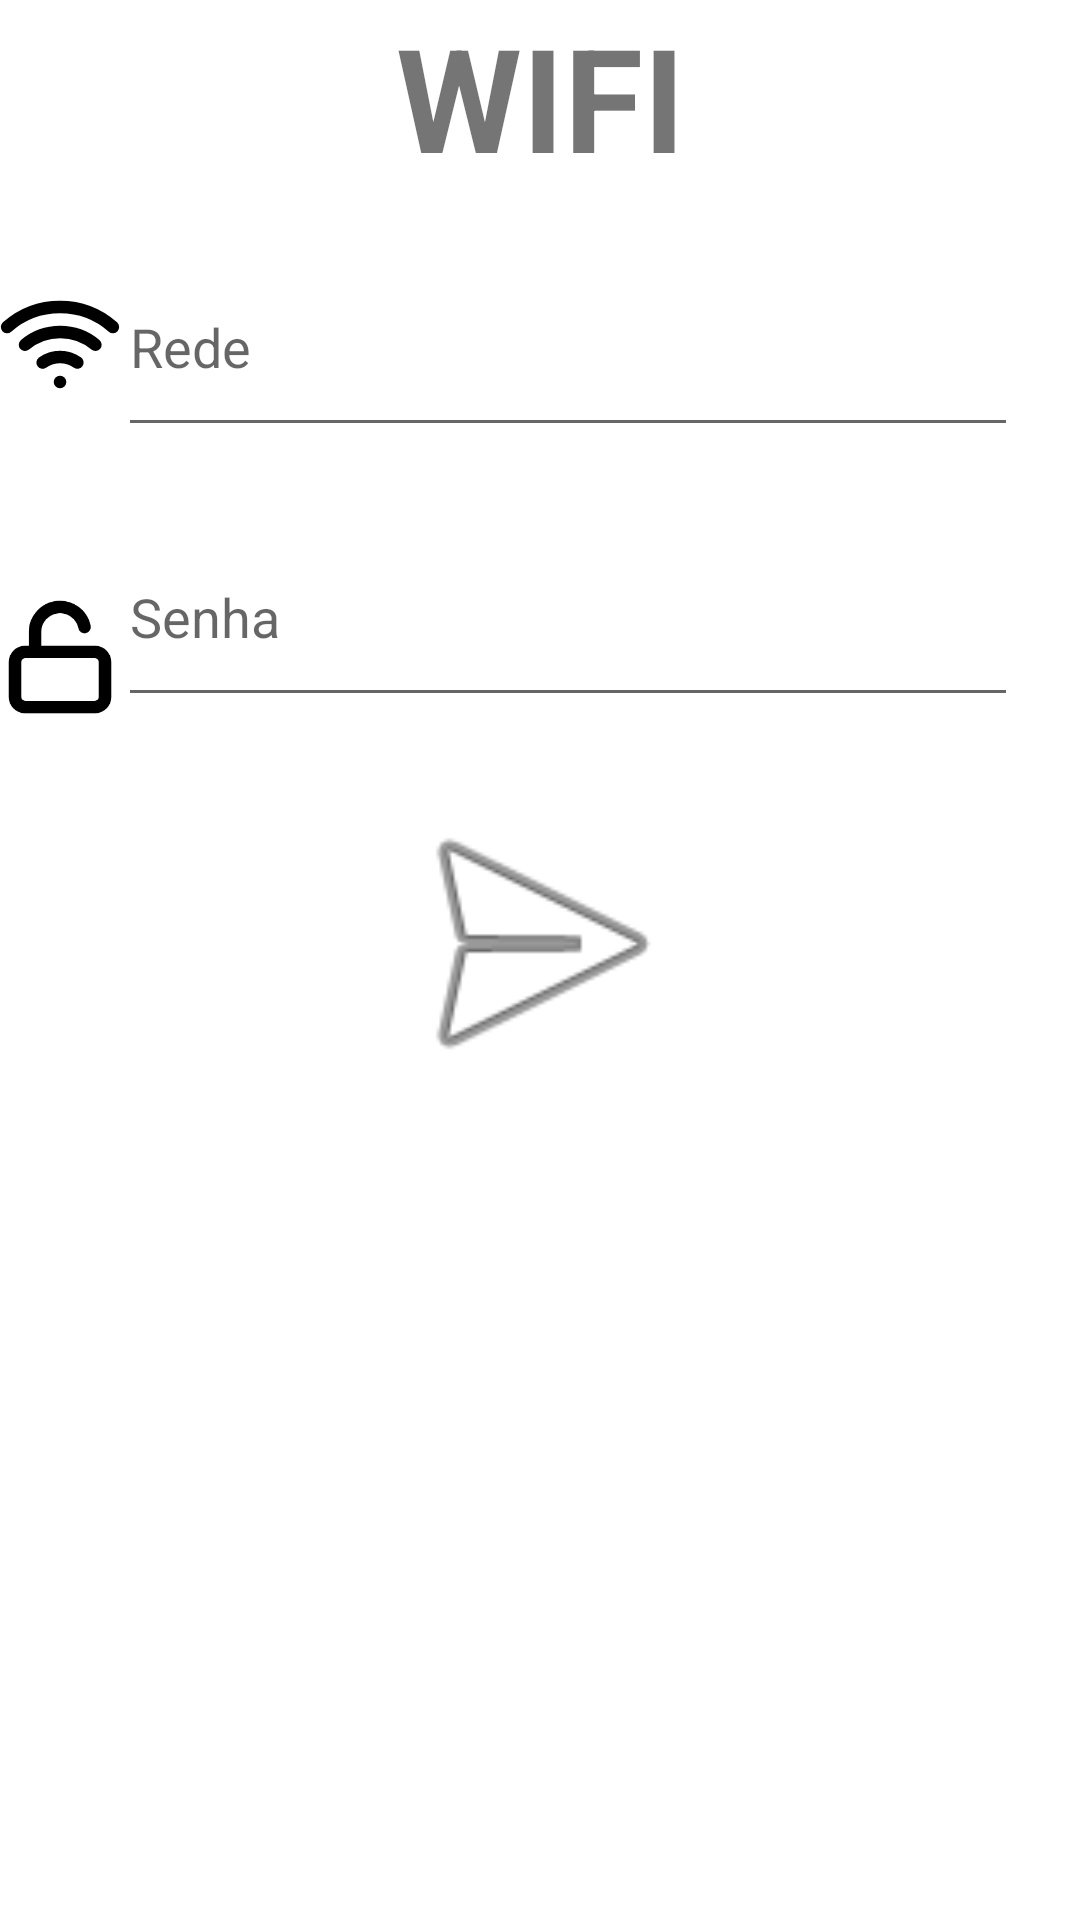

Android layout source for this screen:
<!-- AndroidManifest.xml: application theme Theme.SpoolCutter -->
<!-- res/layout/fragment_settings.xml -->
<?xml version="1.0" encoding="utf-8"?>
<androidx.constraintlayout.widget.ConstraintLayout
    xmlns:android="http://schemas.android.com/apk/res/android"
    xmlns:app="http://schemas.android.com/apk/res-auto"
    xmlns:tools="http://schemas.android.com/tools"
    android:layout_width="match_parent"
    android:layout_height="match_parent">

    <TextView
        android:id="@+id/textViewMessage"
        android:layout_width="396dp"
        android:layout_height="115dp"
        android:layout_gravity="center"
        android:textColor="#FF0000"
        android:textSize="24sp"
        android:visibility="gone"
        app:layout_constraintBottom_toBottomOf="@+id/scrollView2"
        app:layout_constraintEnd_toEndOf="parent"
        app:layout_constraintStart_toStartOf="parent" />

    <ScrollView
        android:id="@+id/scrollView2"
        android:layout_width="0dp"
        android:layout_height="0dp"
        app:layout_constraintBottom_toBottomOf="parent"
        app:layout_constraintEnd_toEndOf="parent"
        app:layout_constraintHorizontal_bias="1.0"
        app:layout_constraintStart_toStartOf="parent"
        app:layout_constraintTop_toTopOf="parent"
        app:layout_constraintVertical_bias="0.0">

        <androidx.constraintlayout.widget.ConstraintLayout
            android:layout_width="match_parent"
            android:layout_height="wrap_content">

            <ImageView
                android:id="@+id/imageView2"
                android:layout_width="40dp"
                android:layout_height="40dp"
                app:layout_constraintBottom_toBottomOf="@+id/editTextRede"
                app:layout_constraintEnd_toStartOf="@+id/editTextRede"
                app:layout_constraintStart_toStartOf="parent"
                app:layout_constraintTop_toTopOf="@+id/editTextRede"
                app:srcCompat="@drawable/wifi" />

            <EditText
                android:id="@+id/editTextRede"
                android:layout_width="300dp"
                android:layout_height="70dp"
                android:layout_marginTop="20dp"
                android:hint="Rede"
                app:layout_constraintEnd_toEndOf="parent"
                app:layout_constraintHorizontal_bias="0.654"
                app:layout_constraintStart_toStartOf="parent"
                app:layout_constraintTop_toBottomOf="@+id/textViewWifi" />

            <TextView
                android:id="@+id/textViewWifi"
                android:layout_width="333dp"
                android:layout_height="59dp"
                android:text="WIFI"
                android:textAlignment="center"
                android:textSize="48sp"
                android:textStyle="bold"
                app:layout_constraintEnd_toEndOf="parent"
                app:layout_constraintStart_toStartOf="parent"
                app:layout_constraintTop_toTopOf="parent" />

            <ImageView
                android:id="@+id/imageView3"
                android:layout_width="40dp"
                android:layout_height="40dp"
                app:layout_constraintBottom_toBottomOf="@+id/editTextSenha"
                app:layout_constraintEnd_toEndOf="@+id/imageView2"
                app:layout_constraintStart_toStartOf="@+id/imageView2"
                app:layout_constraintTop_toTopOf="@+id/editTextSenha"
                app:layout_constraintVertical_bias="1.0"
                app:srcCompat="@drawable/unlock" />

            <ImageView
                android:id="@+id/imageView4"
                android:layout_width="0dp"
                android:layout_height="110dp"
                android:layout_marginTop="20dp"
                android:layout_marginBottom="20dp"
                app:layout_constraintBottom_toBottomOf="parent"
                app:layout_constraintEnd_toEndOf="parent"
                app:layout_constraintHorizontal_bias="0.564"
                app:layout_constraintStart_toStartOf="parent"
                app:layout_constraintTop_toBottomOf="@+id/editTextSenha"
                app:layout_constraintVertical_bias="1.0"
                app:srcCompat="@android:drawable/ic_menu_send" />

            <EditText
                android:id="@+id/editTextSenha"
                android:layout_width="300dp"
                android:layout_height="70dp"
                android:layout_marginTop="20dp"
                android:hint="Senha"
                app:layout_constraintEnd_toEndOf="@+id/editTextRede"
                app:layout_constraintHorizontal_bias="0.0"
                app:layout_constraintStart_toStartOf="@+id/editTextRede"
                app:layout_constraintTop_toBottomOf="@+id/editTextRede" />


        </androidx.constraintlayout.widget.ConstraintLayout>
    </ScrollView>

</androidx.constraintlayout.widget.ConstraintLayout>
<!-- resources referenced by this layout -->
<resources>
  <!-- drawable unlock (drawable) -->
  <vector xmlns:android="http://schemas.android.com/apk/res/android"
      android:width="24dp"
      android:height="24dp"
      android:viewportWidth="24"
      android:viewportHeight="24">
    <path
        android:pathData="M5,11L19,11A2,2 0,0 1,21 13L21,20A2,2 0,0 1,19 22L5,22A2,2 0,0 1,3 20L3,13A2,2 0,0 1,5 11z"
        android:strokeLineJoin="round"
        android:strokeWidth="2.5"
        android:fillColor="#00000000"
        android:strokeColor="#000000"
        android:strokeLineCap="round"/>
    <path
        android:pathData="M7,11V7a5,5 0,0 1,9.9 -1"
        android:strokeLineJoin="round"
        android:strokeWidth="2.5"
        android:fillColor="#00000000"
        android:strokeColor="#000000"
        android:strokeLineCap="round"/>
  </vector>
  <!-- drawable wifi (drawable) -->
  <vector xmlns:android="http://schemas.android.com/apk/res/android"
      android:width="24dp"
      android:height="24dp"
      android:viewportWidth="24"
      android:viewportHeight="24">
    <path
        android:pathData="M5,12.55a11,11 0,0 1,14.08 0"
        android:strokeLineJoin="round"
        android:strokeWidth="2.5"
        android:fillColor="#00000000"
        android:strokeColor="#000000"
        android:strokeLineCap="round"/>
    <path
        android:pathData="M1.42,9a16,16 0,0 1,21.16 0"
        android:strokeLineJoin="round"
        android:strokeWidth="2.5"
        android:fillColor="#00000000"
        android:strokeColor="#000000"
        android:strokeLineCap="round"/>
    <path
        android:pathData="M8.53,16.11a6,6 0,0 1,6.95 0"
        android:strokeLineJoin="round"
        android:strokeWidth="2.5"
        android:fillColor="#00000000"
        android:strokeColor="#000000"
        android:strokeLineCap="round"/>
    <path
        android:pathData="M12,20L12.01,20"
        android:strokeLineJoin="round"
        android:strokeWidth="2.5"
        android:fillColor="#00000000"
        android:strokeColor="#000000"
        android:strokeLineCap="round"/>
  </vector>
  <style name="Theme.SpoolCutter" parent="Theme.MaterialComponents.DayNight.DarkActionBar">
          
          <item name="colorPrimary">@color/blue</item>
          <item name="colorPrimaryVariant">@color/purple_700</item>
          <item name="colorOnPrimary">@color/white</item>
          
          <item name="colorSecondary">@color/teal_200</item>
          <item name="colorSecondaryVariant">@color/teal_700</item>
          <item name="colorOnSecondary">@color/black</item>
          
          <item name="android:statusBarColor">@color/white</item>
          
      </style>
  <color name="blue">#0000FF</color>
  <color name="purple_700">#FF3700B3</color>
  <color name="white">#FFFFFFFF</color>
  <color name="teal_200">#FF03DAC5</color>
  <color name="teal_700">#FF018786</color>
  <color name="black">#FF000000</color>
</resources>
